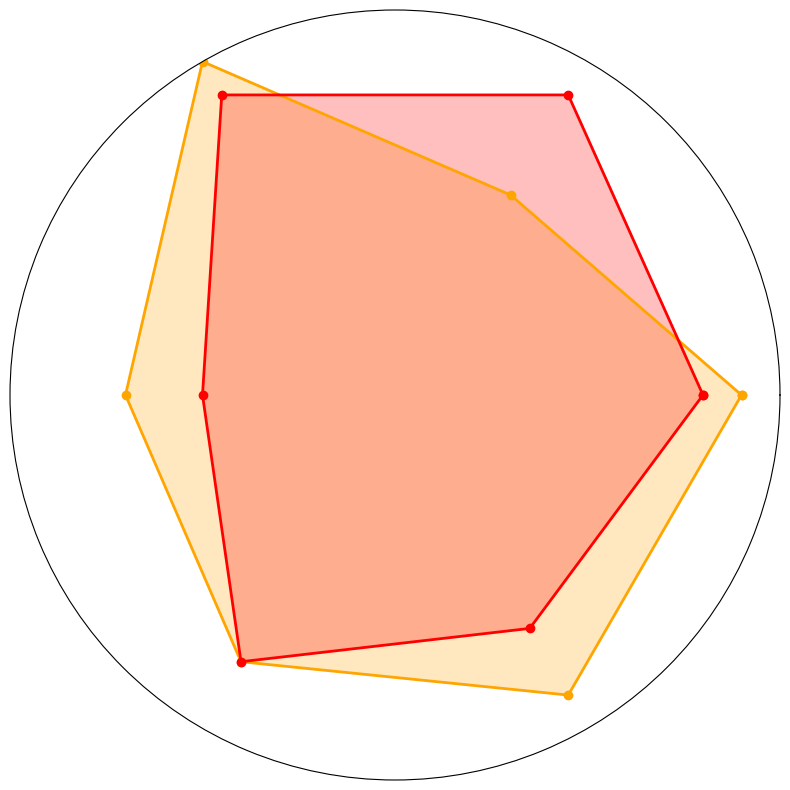

Python code for this plot:
import numpy as np
import matplotlib.pyplot as plt
from math import pi

dragonscore = [9, 6, 10, 7, 8, 9]
phoenixscore = [8, 9, 9, 5, 8, 7]

angles = np.linspace(0, 2 * pi, len(dragonscore), endpoint=False).tolist()
angles += angles[:1]

dragonscore += dragonscore[:1]
phoenixscore += phoenixscore[:1]

fig, ax = plt.subplots(figsize=(10, 10), subplot_kw=dict(polar=True))

ax.plot(angles, dragonscore, linewidth=2, linestyle='-', marker='o', color='orange')
ax.fill(angles, dragonscore, 'orange', alpha=0.25)

ax.plot(angles, phoenixscore, linewidth=2, linestyle='-', marker='o', color='red')
ax.fill(angles, phoenixscore, 'red', alpha=0.25)

plt.xticks([])
plt.yticks([])
plt.ylim(0, 10)

plt.show()
